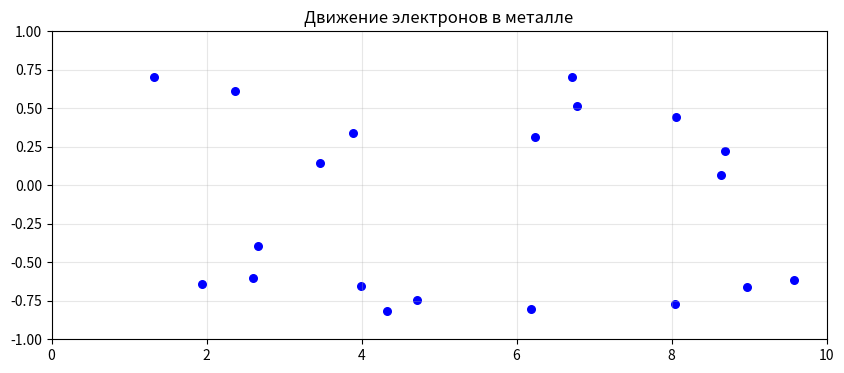
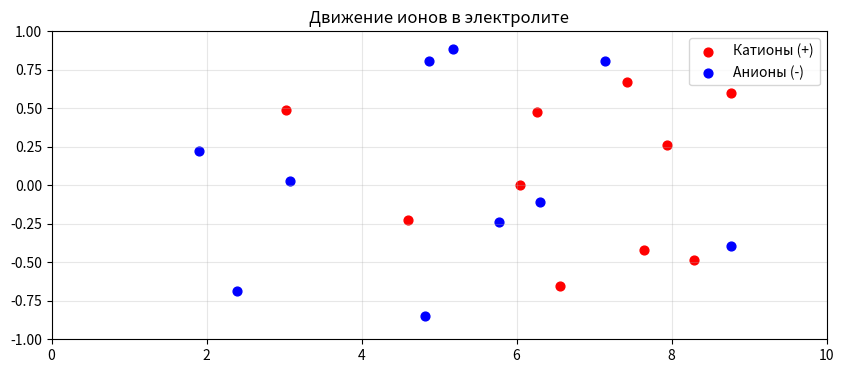

Here is the Python script that generated these plots, in order:
import numpy as np
import matplotlib.pyplot as plt
from matplotlib.animation import FuncAnimation

def simple_metal_model():
    """Простая модель металла"""
    fig, ax = plt.subplots(figsize=(10, 4))
    ax.set_xlim(0, 10)
    ax.set_ylim(-1, 1)
    
    # Начальные позиции 20 электронов
    electrons = np.random.rand(20, 2) * [9, 1.8] + [0.5, -0.9]
    scatter = ax.scatter(electrons[:, 0], electrons[:, 1], c='blue', s=30)
    
    ax.set_title('Движение электронов в металле')
    ax.grid(True, alpha=0.3)
    
    def update(frame):
        # Простое движение с дрейфом
        electrons[:, 0] += 0.1 + 0.05 * np.random.randn(20)
        
        # Возврат через границу
        mask = electrons[:, 0] > 10
        electrons[mask, 0] = 0
        
        scatter.set_offsets(electrons)
        return scatter,
    
    anim = FuncAnimation(fig, update, frames=100, interval=100, blit=True)
    plt.show()

def simple_electrolyte_model():
    """Простая модель электролита"""
    fig, ax = plt.subplots(figsize=(10, 4))
    ax.set_xlim(0, 10)
    ax.set_ylim(-1, 1)
    
    # Катионы и анионы
    cations = np.random.rand(10, 2) * [8, 1.8] + [1, -0.9]
    anions = np.random.rand(10, 2) * [8, 1.8] + [1, -0.9]
    
    cations_scatter = ax.scatter(cations[:, 0], cations[:, 1], c='red', s=40, label='Катионы (+)')
    anions_scatter = ax.scatter(anions[:, 0], anions[:, 1], c='blue', s=40, label='Анионы (-)')
    
    ax.set_title('Движение ионов в электролите')
    ax.legend()
    ax.grid(True, alpha=0.3)
    
    def update(frame):
        # Катионы движутся к катоду, анионы - к аноду
        cations[:, 0] += 0.08 + 0.03 * np.random.randn(10)
        anions[:, 0] -= 0.08 + 0.03 * np.random.randn(10)
        
        # Граничные условия
        cations[cations[:, 0] > 9.5, 0] = 1
        anions[anions[:, 0] < 0.5, 0] = 9
        
        cations_scatter.set_offsets(cations)
        anions_scatter.set_offsets(anions)
        return cations_scatter, anions_scatter
    
    anim = FuncAnimation(fig, update, frames=100, interval=100, blit=True)
    plt.show()

# Запуск простых моделей
print("Запуск простой модели металла...")
simple_metal_model()

print("Запуск простой модели электролита...")
simple_electrolyte_model()